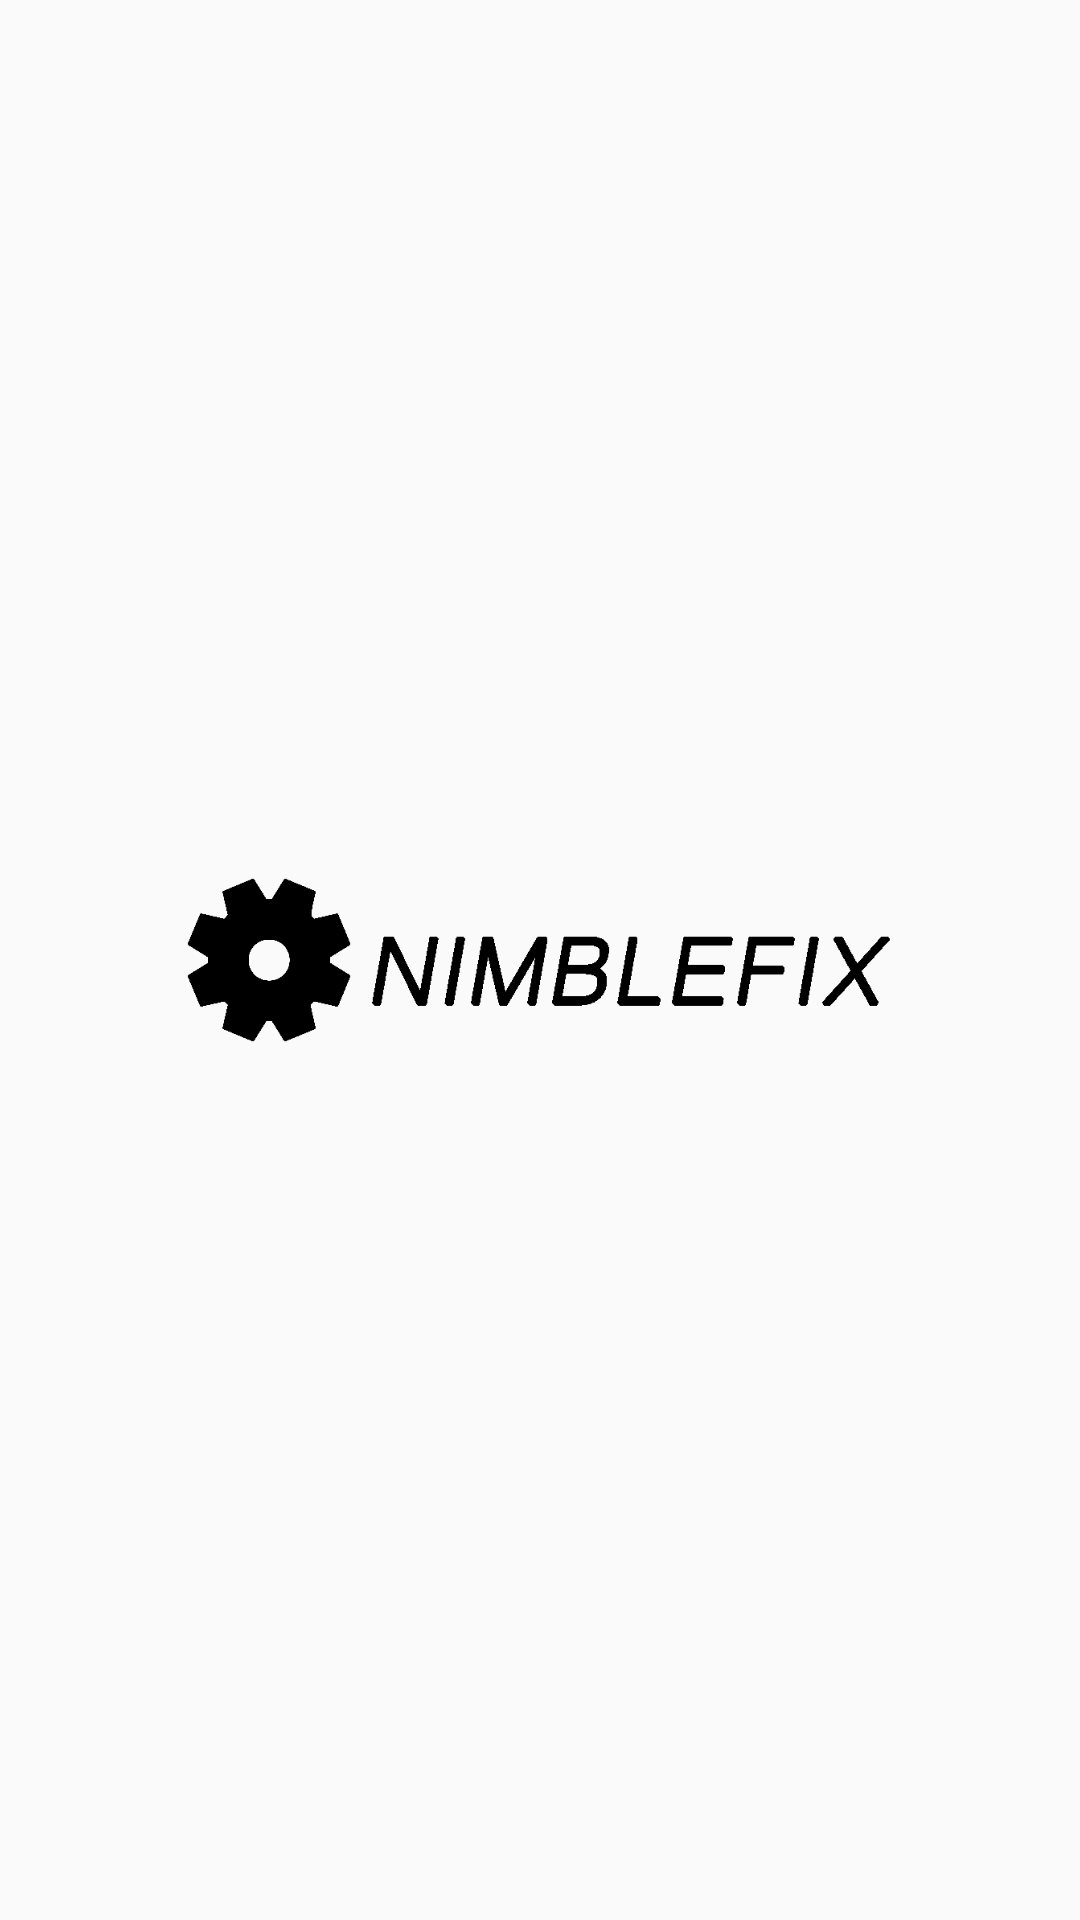

Reconstruct the res/layout file that produces this screen, plus the resources it refers to.
<!-- AndroidManifest.xml: application theme AppTheme -->
<!-- res/layout/activity_splash.xml -->
<?xml version="1.0" encoding="utf-8"?>
<androidx.constraintlayout.widget.ConstraintLayout xmlns:android="http://schemas.android.com/apk/res/android"
    android:layout_width="match_parent"
    android:layout_height="match_parent"
    xmlns:tools="http://schemas.android.com/tools"
    xmlns:app="http://schemas.android.com/apk/res-auto"
    tools:context=".SplashScreen">


    <ImageView
        android:layout_width="0dp"
        android:layout_height="0dp"
        android:tint="#000000"
        android:src="@drawable/nimblefix_logo"
        android:layout_margin="50dp"
        app:layout_constraintBottom_toBottomOf="parent"
        app:layout_constraintTop_toTopOf="parent"
        app:layout_constraintStart_toStartOf="parent"
        app:layout_constraintEnd_toEndOf="parent" />


</androidx.constraintlayout.widget.ConstraintLayout>
<!-- resources referenced by this layout -->
<resources>
  <!-- drawable nimblefix_logo: png bitmap (drawable, 9208 bytes) -->
  <style name="AppTheme" parent="Theme.AppCompat.Light.DarkActionBar">
          
          <item name="colorPrimary">#0F56C1</item>
          <item name="colorPrimaryDark">@color/colorPrimaryDark</item>
          <item name="colorAccent">@color/colorAccent</item>
      </style>
  <color name="colorPrimaryDark">#3700B3</color>
  <color name="colorAccent">#03DAC5</color>
</resources>
